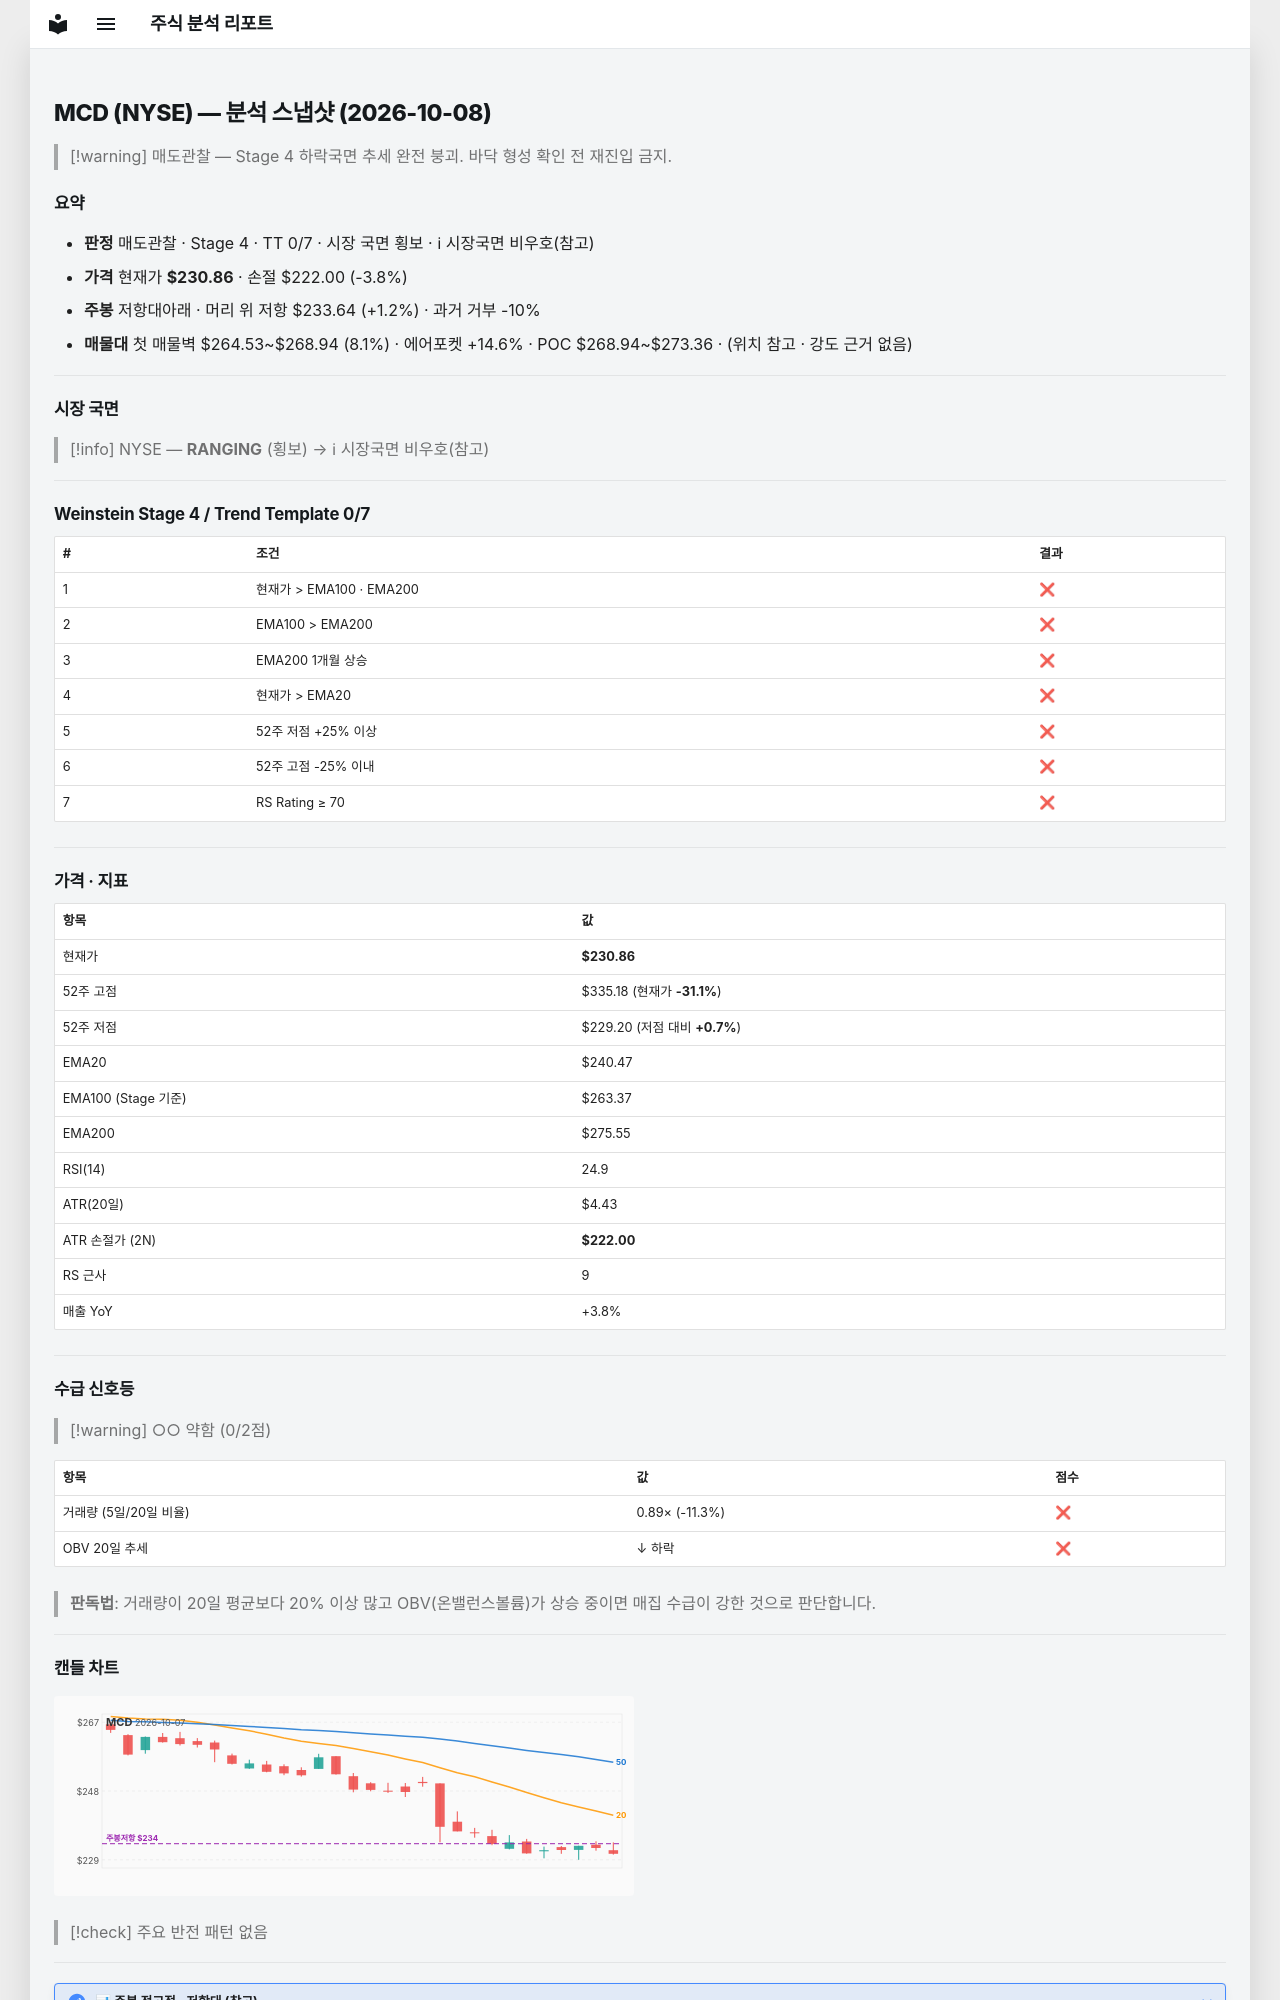

repository: soloandco/stock-reports · page: snapshots/MCD-2026-10-08/index.html · generator: mkdocs

---
type: analysis-snapshot
title: MCD 분석 스냅샷
ticker: MCD
market: NYSE
created: 2026-10-08
updated: 2026-10-08
bar-date: 2026-10-07
verdict: 매도관찰
real-rr: 0.31
sma50-gap-pct: -4.0
weekly-position: 저항대아래
weekly-overhead-price: 233.64
weekly-overhead-pct: 1.2
stage: 4
trend-template-score: 0
tt-max: 7
ma-set: ema-20-100-200
price: 230.85989379882812
stop-price: 222.00279332653358
market-regime: RANGING
supply-demand-score: 0/2
supply-demand-label: 약함
status: tracking
tags:
  - stock-agent
  - watchlist
  - MCD
  - analysis
related:
  - "[[analysis-template]]"
---

# MCD (NYSE) — 분석 스냅샷 (2026-10-08)

> [!warning] 매도관찰 — Stage 4 하락국면
> 추세 완전 붕괴. 바닥 형성 확인 전 재진입 금지.

## 요약

- **판정** 매도관찰 · Stage 4 · TT 0/7 · 시장 국면 횡보 · ℹ 시장국면 비우호(참고)
- **가격** 현재가 **$230.86** · 손절 $222.00 (-3.8%)
- **주봉** 저항대아래 · 머리 위 저항 $233.64 (+1.2%) · 과거 거부 -10%
- **매물대** 첫 매물벽 $264.53~$268.94 (8.1%) · 에어포켓 +14.6% · POC $268.94~$273.36 · (위치 참고 · 강도 근거 없음)

---

## 시장 국면

> [!info] NYSE — **RANGING** (횡보) → ℹ 시장국면 비우호(참고)

---

## Weinstein Stage 4 / Trend Template 0/7

| # | 조건 | 결과 |
|---|------|------|
| 1 | 현재가 > EMA100 · EMA200 | ❌ |
| 2 | EMA100 > EMA200 | ❌ |
| 3 | EMA200 1개월 상승 | ❌ |
| 4 | 현재가 > EMA20 | ❌ |
| 5 | 52주 저점 +25% 이상 | ❌ |
| 6 | 52주 고점 -25% 이내 | ❌ |
| 7 | RS Rating ≥ 70 | ❌ |

---

## 가격 · 지표

| 항목 | 값 |
|------|---|
| 현재가 | **$230.86** |
| 52주 고점 | $335.18 (현재가 **-31.1%**) |
| 52주 저점 | $229.20 (저점 대비 **+0.7%**) |
| EMA20 | $240.47 |
| EMA100 (Stage 기준) | $263.37 |
| EMA200 | $275.55 |
| RSI(14) | 24.9 |
| ATR(20일) | $4.43 |
| ATR 손절가 (2N) | **$222.00** |
| RS 근사 | 9 |
| 매출 YoY | +3.8% |

---
## 수급 신호등

> [!warning] ○○ 약함 (0/2점)

| 항목 | 값 | 점수 |
|------|------|------|
| 거래량 (5일/20일 비율) | 0.89× (-11.3%) | ❌ |
| OBV 20일 추세 | ↓ 하락 | ❌ |

> **판독법**: 거래량이 20일 평균보다 20% 이상 많고 OBV(온밸런스볼륨)가 상승 중이면 매집 수급이 강한 것으로 판단합니다.

---
